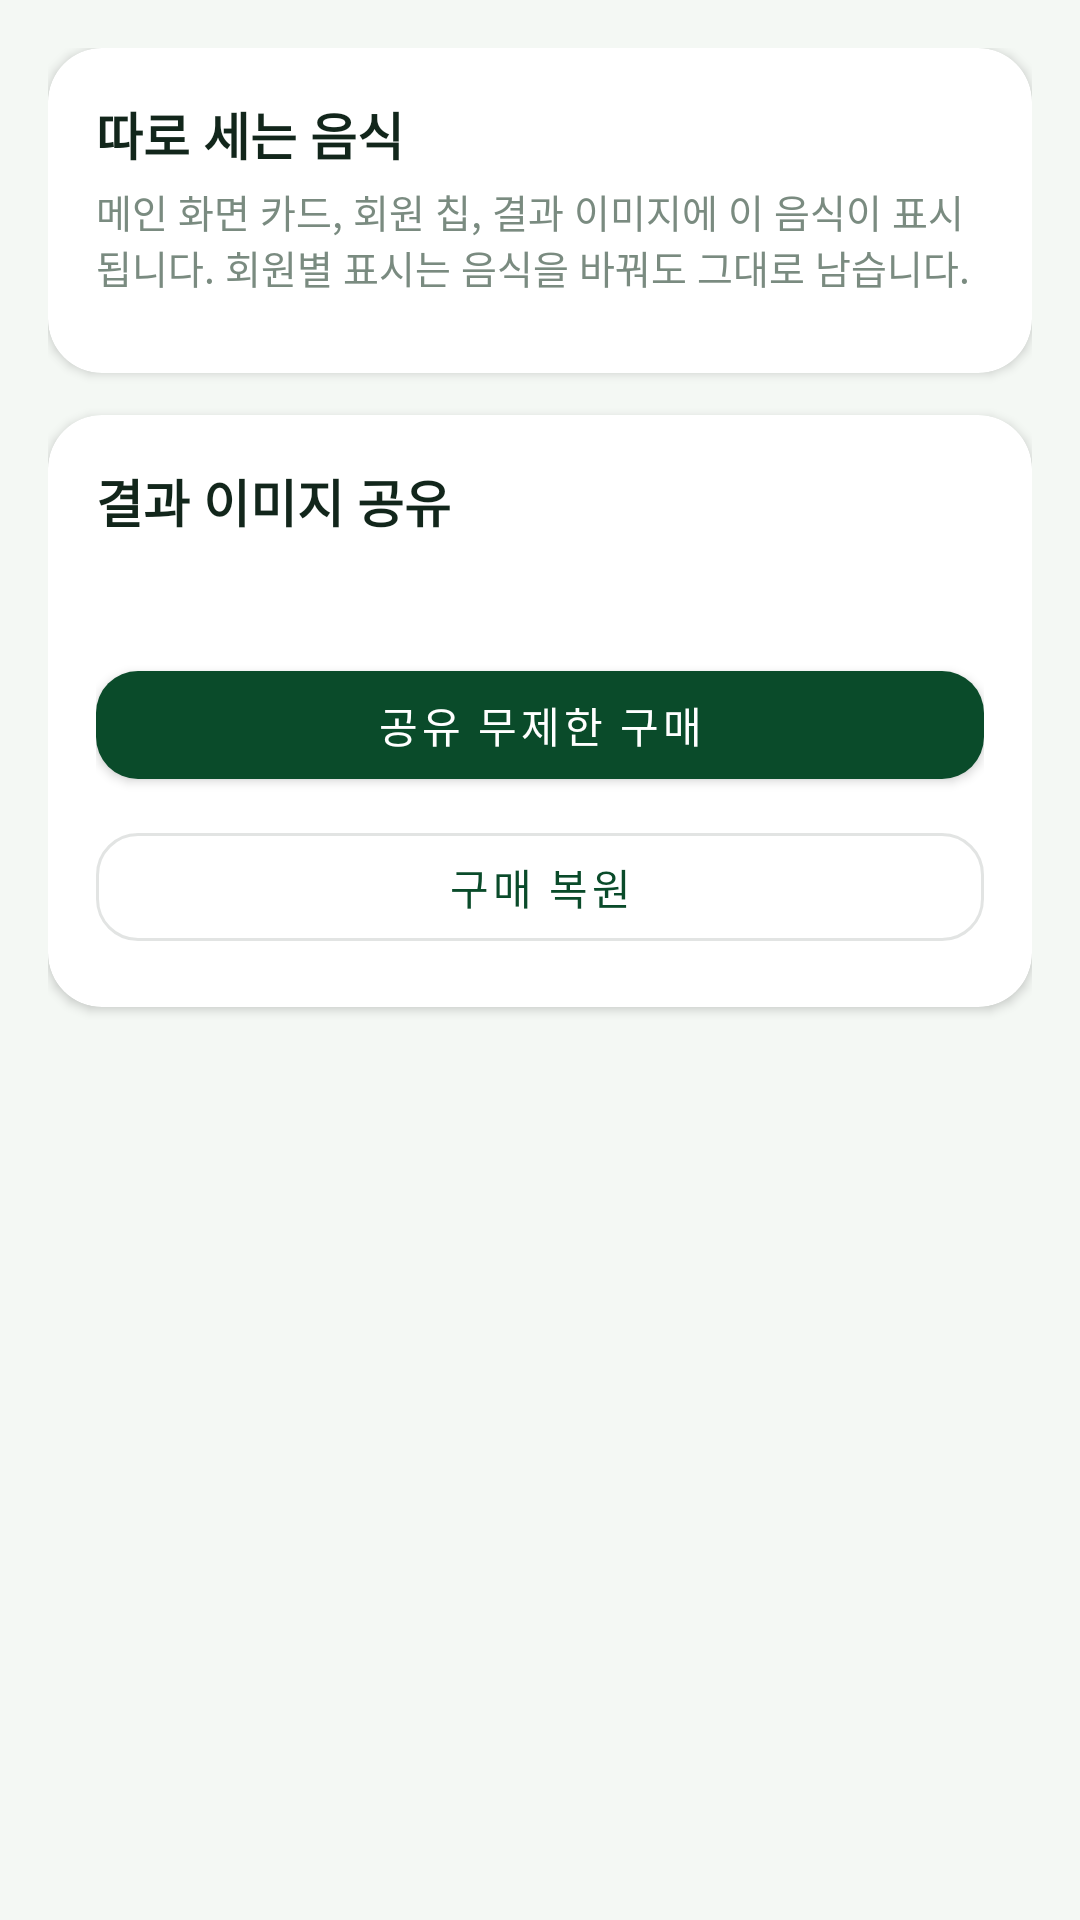

Here is an Android app screen rendered from its layout file. Give the layout XML and the strings, colors and styles it references.
<!-- AndroidManifest.xml: activity theme Theme.ScreenGolf.Bar -->
<!-- res/layout/activity_settings.xml -->
<?xml version="1.0" encoding="utf-8"?>
<ScrollView xmlns:android="http://schemas.android.com/apk/res/android"
    xmlns:app="http://schemas.android.com/apk/res-auto"
    android:layout_width="match_parent"
    android:layout_height="match_parent"
    android:background="@color/bg"
    android:fillViewport="true">

    <LinearLayout
        android:layout_width="match_parent"
        android:layout_height="wrap_content"
        android:orientation="vertical"
        android:padding="16dp">

        
        <androidx.cardview.widget.CardView
            android:layout_width="match_parent"
            android:layout_height="wrap_content"
            app:cardBackgroundColor="@color/card"
            app:cardCornerRadius="18dp"
            app:cardElevation="2dp">

            <LinearLayout
                android:layout_width="match_parent"
                android:layout_height="wrap_content"
                android:orientation="vertical"
                android:padding="16dp">

                <TextView
                    android:layout_width="wrap_content"
                    android:layout_height="wrap_content"
                    android:text="@string/settings_food"
                    android:textColor="@color/ink"
                    android:textSize="17sp"
                    android:textStyle="bold" />

                <TextView
                    android:layout_width="match_parent"
                    android:layout_height="wrap_content"
                    android:layout_marginTop="4dp"
                    android:text="@string/settings_food_desc"
                    android:textColor="@color/ink_faint"
                    android:textSize="13sp" />

                <com.google.android.material.chip.ChipGroup
                    android:id="@+id/groupFood"
                    android:layout_width="match_parent"
                    android:layout_height="wrap_content"
                    android:layout_marginTop="10dp"
                    app:chipSpacingHorizontal="6dp"
                    app:selectionRequired="true"
                    app:singleSelection="true" />

                <LinearLayout
                    android:id="@+id/boxCustom"
                    android:layout_width="match_parent"
                    android:layout_height="wrap_content"
                    android:layout_marginTop="8dp"
                    android:orientation="vertical"
                    android:visibility="gone">

                    <EditText
                        android:id="@+id/etFoodName"
                        android:layout_width="match_parent"
                        android:layout_height="wrap_content"
                        android:background="@drawable/bg_input"
                        android:inputType="text"
                        android:padding="12dp"
                        android:textColor="@color/ink"
                        android:textColorHint="@color/ink_faint"
                        android:textSize="16sp" />

                    <LinearLayout
                        android:layout_width="match_parent"
                        android:layout_height="wrap_content"
                        android:layout_marginTop="8dp"
                        android:orientation="horizontal">

                        <EditText
                            android:id="@+id/etFoodEmoji"
                            android:layout_width="0dp"
                            android:layout_height="wrap_content"
                            android:layout_weight="1"
                            android:background="@drawable/bg_input"
                            android:hint="@string/settings_food_emoji"
                            android:inputType="text"
                            android:padding="12dp"
                            android:textColor="@color/ink"
                            android:textColorHint="@color/ink_faint"
                            android:textSize="16sp" />

                        <EditText
                            android:id="@+id/etFoodUnit"
                            android:layout_width="0dp"
                            android:layout_height="wrap_content"
                            android:layout_marginStart="8dp"
                            android:layout_weight="1"
                            android:background="@drawable/bg_input"
                            android:hint="@string/settings_food_unit"
                            android:inputType="text"
                            android:padding="12dp"
                            android:textColor="@color/ink"
                            android:textColorHint="@color/ink_faint"
                            android:textSize="16sp" />
                    </LinearLayout>

                    <com.google.android.material.button.MaterialButton
                        android:id="@+id/btnFoodApply"
                        android:layout_width="match_parent"
                        android:layout_height="48dp"
                        android:layout_marginTop="10dp"
                        android:text="@string/settings_food_apply"
                        app:cornerRadius="14dp" />
                </LinearLayout>
            </LinearLayout>
        </androidx.cardview.widget.CardView>

        
        <androidx.cardview.widget.CardView
            android:layout_width="match_parent"
            android:layout_height="wrap_content"
            android:layout_marginTop="14dp"
            app:cardBackgroundColor="@color/card"
            app:cardCornerRadius="18dp"
            app:cardElevation="2dp">

            <LinearLayout
                android:layout_width="match_parent"
                android:layout_height="wrap_content"
                android:orientation="vertical"
                android:padding="16dp">

                <TextView
                    android:layout_width="wrap_content"
                    android:layout_height="wrap_content"
                    android:text="@string/settings_share"
                    android:textColor="@color/ink"
                    android:textSize="17sp"
                    android:textStyle="bold" />

                <TextView
                    android:id="@+id/tvShareStatus"
                    android:layout_width="match_parent"
                    android:layout_height="wrap_content"
                    android:layout_marginTop="6dp"
                    android:textColor="@color/ink_soft"
                    android:textSize="15sp" />

                <com.google.android.material.button.MaterialButton
                    android:id="@+id/btnBuy"
                    android:layout_width="match_parent"
                    android:layout_height="48dp"
                    android:layout_marginTop="12dp"
                    android:text="@string/settings_buy"
                    app:cornerRadius="14dp" />

                <com.google.android.material.button.MaterialButton
                    android:id="@+id/btnRestore"
                    style="@style/Widget.MaterialComponents.Button.OutlinedButton"
                    android:layout_width="match_parent"
                    android:layout_height="48dp"
                    android:layout_marginTop="6dp"
                    android:text="@string/settings_restore"
                    app:cornerRadius="14dp" />
            </LinearLayout>
        </androidx.cardview.widget.CardView>

        
        <androidx.cardview.widget.CardView
            android:id="@+id/cardTest"
            android:layout_width="match_parent"
            android:layout_height="wrap_content"
            android:layout_marginTop="14dp"
            android:visibility="gone"
            app:cardBackgroundColor="@color/amber_bg"
            app:cardCornerRadius="18dp"
            app:cardElevation="0dp">

            <LinearLayout
                android:layout_width="match_parent"
                android:layout_height="wrap_content"
                android:orientation="vertical"
                android:padding="16dp">

                <TextView
                    android:layout_width="wrap_content"
                    android:layout_height="wrap_content"
                    android:text="@string/settings_test"
                    android:textColor="@color/amber_ink"
                    android:textSize="17sp"
                    android:textStyle="bold" />

                <TextView
                    android:layout_width="match_parent"
                    android:layout_height="wrap_content"
                    android:layout_marginTop="4dp"
                    android:text="@string/settings_test_desc"
                    android:textColor="@color/amber_ink"
                    android:textSize="13sp" />

                <LinearLayout
                    android:layout_width="match_parent"
                    android:layout_height="wrap_content"
                    android:layout_marginTop="10dp"
                    android:orientation="horizontal">

                    <com.google.android.material.button.MaterialButton
                        android:id="@+id/btnTestReset"
                        style="@style/Widget.MaterialComponents.Button.OutlinedButton"
                        android:layout_width="0dp"
                        android:layout_height="48dp"
                        android:layout_weight="1"
                        android:text="@string/settings_test_reset"
                        app:cornerRadius="14dp" />

                    <com.google.android.material.button.MaterialButton
                        android:id="@+id/btnTestRevoke"
                        style="@style/Widget.MaterialComponents.Button.OutlinedButton"
                        android:layout_width="0dp"
                        android:layout_height="48dp"
                        android:layout_marginStart="8dp"
                        android:layout_weight="1"
                        android:text="@string/settings_test_revoke"
                        app:cornerRadius="14dp" />
                </LinearLayout>
            </LinearLayout>
        </androidx.cardview.widget.CardView>

        <TextView
            android:id="@+id/tvAbout"
            android:layout_width="match_parent"
            android:layout_height="wrap_content"
            android:layout_marginTop="18dp"
            android:gravity="center"
            android:textColor="@color/ink_faint"
            android:textSize="12sp" />
    </LinearLayout>
</ScrollView>
<!-- resources referenced by this layout -->
<resources>
  <color name="amber_bg">#FFF2D6</color>
  <color name="amber_ink">#9A5B00</color>
  <color name="bg">#F4F8F4</color>
  <color name="card">#FFFFFF</color>
  <color name="ink">#12261B</color>
  <color name="ink_faint">#7A8B80</color>
  <color name="ink_soft">#4A5B51</color>
  <string name="settings_buy">공유 무제한 구매</string>
  <string name="settings_food">따로 세는 음식</string>
  <string name="settings_food_apply">적용</string>
  <string name="settings_food_desc">메인 화면 카드, 회원 칩, 결과 이미지에 이 음식이 표시됩니다. 회원별 표시는 음식을 바꿔도 그대로 남습니다.</string>
  <string name="settings_food_emoji">이모지 (예: 🍙)</string>
  <string name="settings_food_unit">단위 (예: 개, 잔, 그릇)</string>
  <string name="settings_restore">구매 복원</string>
  <string name="settings_share">결과 이미지 공유</string>
  <string name="settings_test">테스트 빌드 전용</string>
  <string name="settings_test_desc">이 빌드는 실제 결제 없이 구매 흐름을 시험합니다. Play 스토어 버전에는 이 영역이 없습니다.</string>
  <string name="settings_test_reset">공유 횟수 0으로</string>
  <string name="settings_test_revoke">구매 취소(테스트)</string>
  <style name="Theme.ScreenGolf.Bar" parent="Theme.MaterialComponents.Light.DarkActionBar">
          <item name="colorPrimary">@color/green_deep</item>
          <item name="colorPrimaryVariant">@color/green_deep</item>
          <item name="colorOnPrimary">#FFFFFFFF</item>
          <item name="colorSecondary">@color/amber</item>
          <item name="colorSecondaryVariant">@color/amber_ink</item>
          <item name="colorOnSecondary">#FF000000</item>
          <item name="colorSurface">#FFFFFFFF</item>
          <item name="colorOnSurface">@color/ink</item>
          <item name="android:textColorPrimary">@color/ink</item>
          <item name="android:textColorSecondary">@color/ink_soft</item>
          <item name="android:statusBarColor">@color/green_deep</item>
      </style>
  <color name="green_deep">#0A4B2A</color>
  <color name="amber">#F3A712</color>
</resources>
